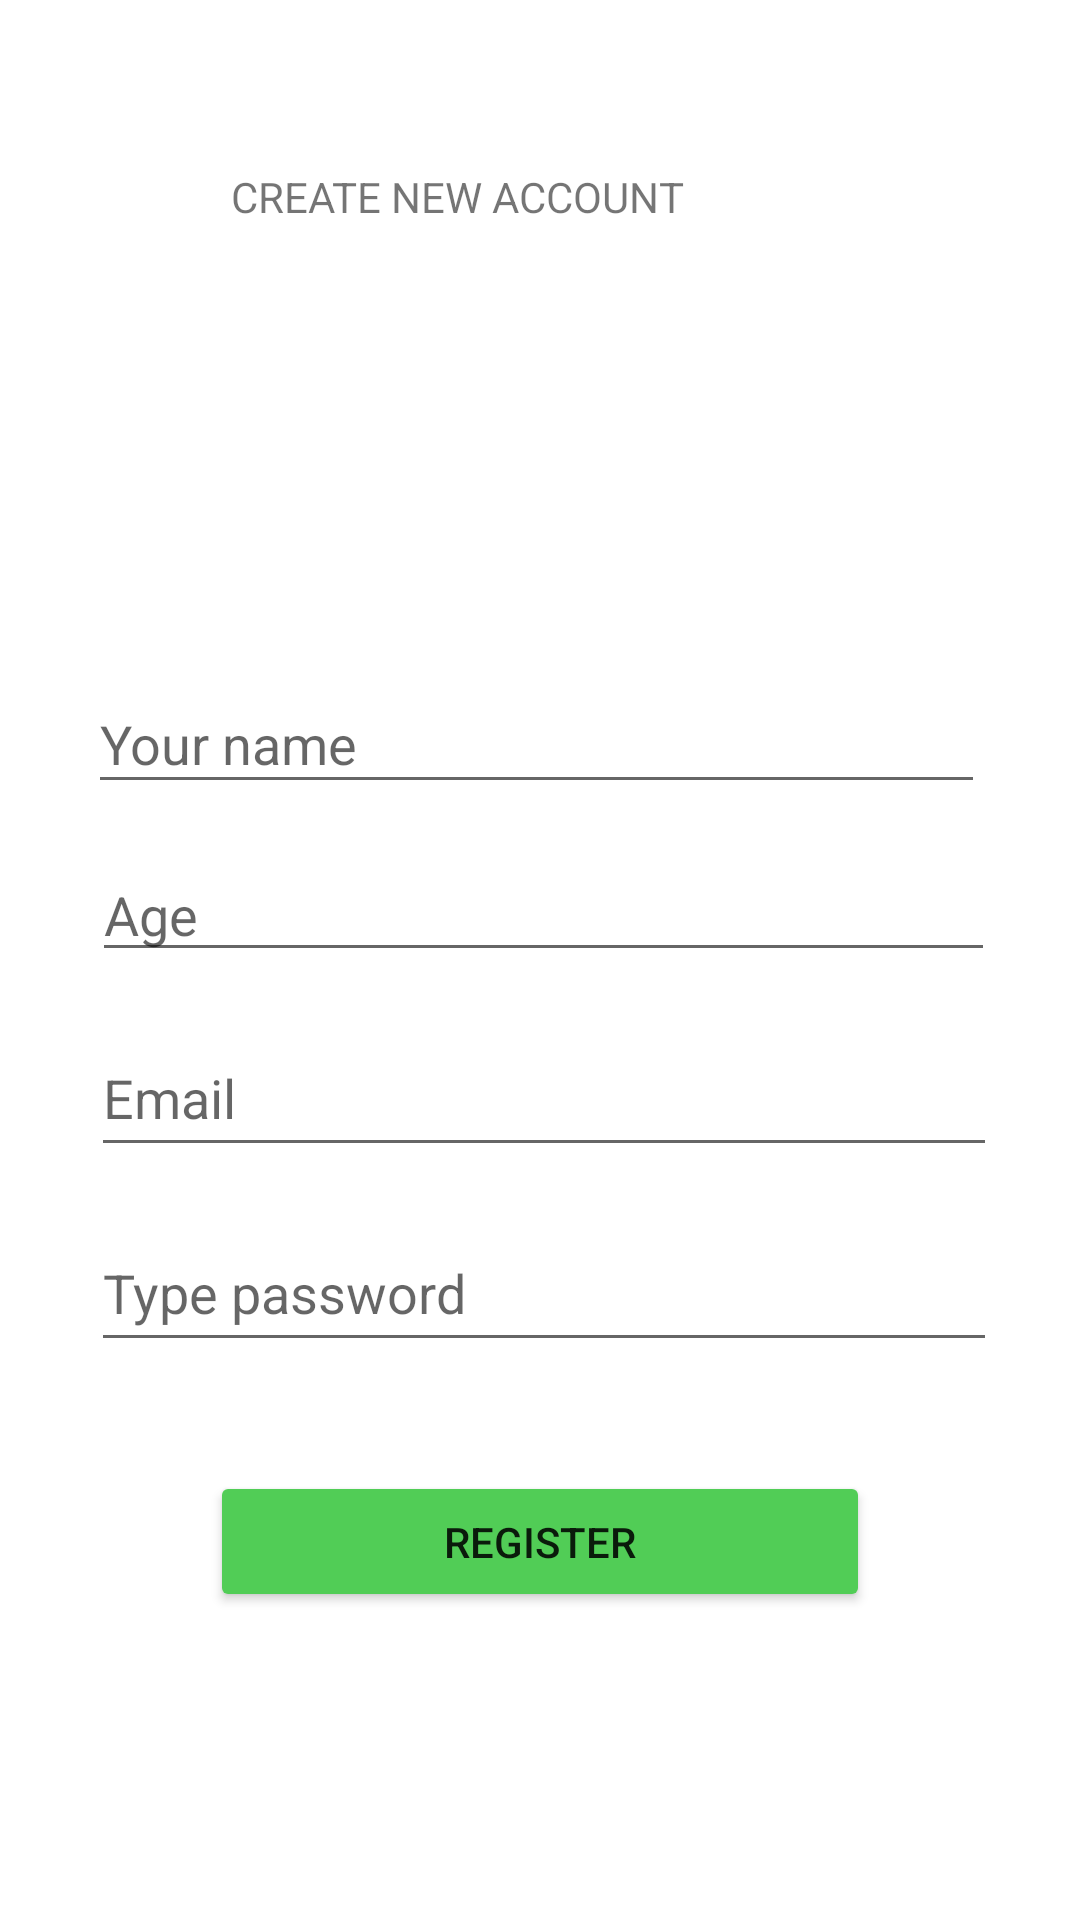

Write the Android layout XML for this screen, with the resource values it uses.
<!-- AndroidManifest.xml: application theme Theme.TH08 -->
<!-- res/layout/activity_main3.xml -->
<?xml version="1.0" encoding="utf-8"?>
<androidx.constraintlayout.widget.ConstraintLayout xmlns:android="http://schemas.android.com/apk/res/android"
    xmlns:app="http://schemas.android.com/apk/res-auto"
    xmlns:tools="http://schemas.android.com/tools"
    android:layout_width="match_parent"
    android:layout_height="match_parent"
    tools:context=".MainActivity">

    <EditText
        android:id="@+id/editTextTextPersonName2"
        android:layout_width="302dp"
        android:layout_height="49dp"
        android:layout_marginTop="16dp"
        android:drawableRight="@drawable/group"
        android:ems="10"
        android:hint="Type password"
        android:inputType="textPersonName|textPassword"
        android:textColor="#B0000000"
        app:layout_constraintEnd_toEndOf="@+id/editTextTextPersonName"
        app:layout_constraintHorizontal_bias="0.0"
        app:layout_constraintStart_toStartOf="@+id/editTextTextPersonName"
        app:layout_constraintTop_toBottomOf="@+id/editTextTextPersonName" />

    <ImageView
        android:id="@+id/imageView2"
        android:layout_width="35dp"
        android:layout_height="33dp"
        android:layout_marginTop="56dp"
        android:layout_marginEnd="80dp"
        android:layout_marginRight="80dp"
        app:layout_constraintEnd_toEndOf="parent"
        app:layout_constraintTop_toTopOf="parent"
        app:srcCompat="@drawable/group_3" />

    <EditText
        android:id="@+id/editTextTextPersonName"
        android:layout_width="302dp"
        android:layout_height="49dp"
        android:layout_marginTop="16dp"
        android:ems="10"
        android:inputType="textPersonName"
        android:hint="Email"
        android:textColor="#B0000000"
        app:layout_constraintEnd_toEndOf="parent"
        app:layout_constraintHorizontal_bias="0.522"
        app:layout_constraintStart_toStartOf="parent"
        app:layout_constraintTop_toBottomOf="@+id/editTextTextPersonName3" />

    <TextView
        android:id="@+id/textView"
        android:layout_width="wrap_content"
        android:layout_height="wrap_content"
        android:layout_marginTop="56dp"
        android:text="CREATE NEW ACCOUNT"
        app:layout_constraintEnd_toStartOf="@+id/imageView2"
        app:layout_constraintHorizontal_bias="0.819"
        app:layout_constraintStart_toStartOf="parent"
        app:layout_constraintTop_toTopOf="parent" />

    <EditText
        android:id="@+id/editTextTextPersonName3"
        android:layout_width="301dp"
        android:layout_height="40dp"
        android:layout_marginTop="16dp"
        android:ems="10"
        android:inputType="textPersonName"
        android:hint="Age"
        app:layout_constraintEnd_toEndOf="parent"
        app:layout_constraintHorizontal_bias="0.518"
        app:layout_constraintStart_toStartOf="parent"
        app:layout_constraintTop_toBottomOf="@+id/editTextTextPersonName4" />

    <EditText
        android:id="@+id/editTextTextPersonName4"
        android:layout_width="299dp"
        android:layout_height="43dp"
        android:layout_marginTop="136dp"
        android:ems="10"
        android:inputType="textPersonName"
        android:hint="Your name"
        app:layout_constraintEnd_toEndOf="parent"
        app:layout_constraintHorizontal_bias="0.482"
        app:layout_constraintStart_toStartOf="parent"
        app:layout_constraintTop_toBottomOf="@+id/imageView2" />

    <Button
        android:id="@+id/button3"
        android:layout_width="220dp"
        android:layout_height="47dp"
        android:text="Register"
        app:backgroundTint="#51CD56"
        app:layout_constraintBottom_toBottomOf="parent"
        app:layout_constraintEnd_toEndOf="parent"
        app:layout_constraintStart_toStartOf="parent"
        app:layout_constraintTop_toBottomOf="@+id/editTextTextPersonName2"
        app:layout_constraintVertical_bias="0.261" />
</androidx.constraintlayout.widget.ConstraintLayout>
<!-- resources referenced by this layout -->
<resources>
  <style name="Theme.TH08" parent="Theme.MaterialComponents.DayNight.DarkActionBar">
          
          <item name="colorPrimary">@color/purple_500</item>
          <item name="colorPrimaryVariant">@color/purple_700</item>
          <item name="colorOnPrimary">@color/white</item>
          
          <item name="colorSecondary">@color/teal_200</item>
          <item name="colorSecondaryVariant">@color/teal_700</item>
          <item name="colorOnSecondary">@color/black</item>
          
          <item name="android:statusBarColor" tools:targetApi="l">?attr/colorPrimaryVariant</item>
          
      </style>
  <!-- not gathered from this repository: default colours our renderer supplied (Android Studio template values) -->
  <color name="purple_500">#FF6200EE</color>
  <color name="purple_700">#FF3700B3</color>
  <color name="teal_200">#FF03DAC5</color>
  <color name="teal_700">#FF018786</color>
  <color name="black">#FF000000</color>
  <color name="white">#FFFFFFFF</color>
</resources>
